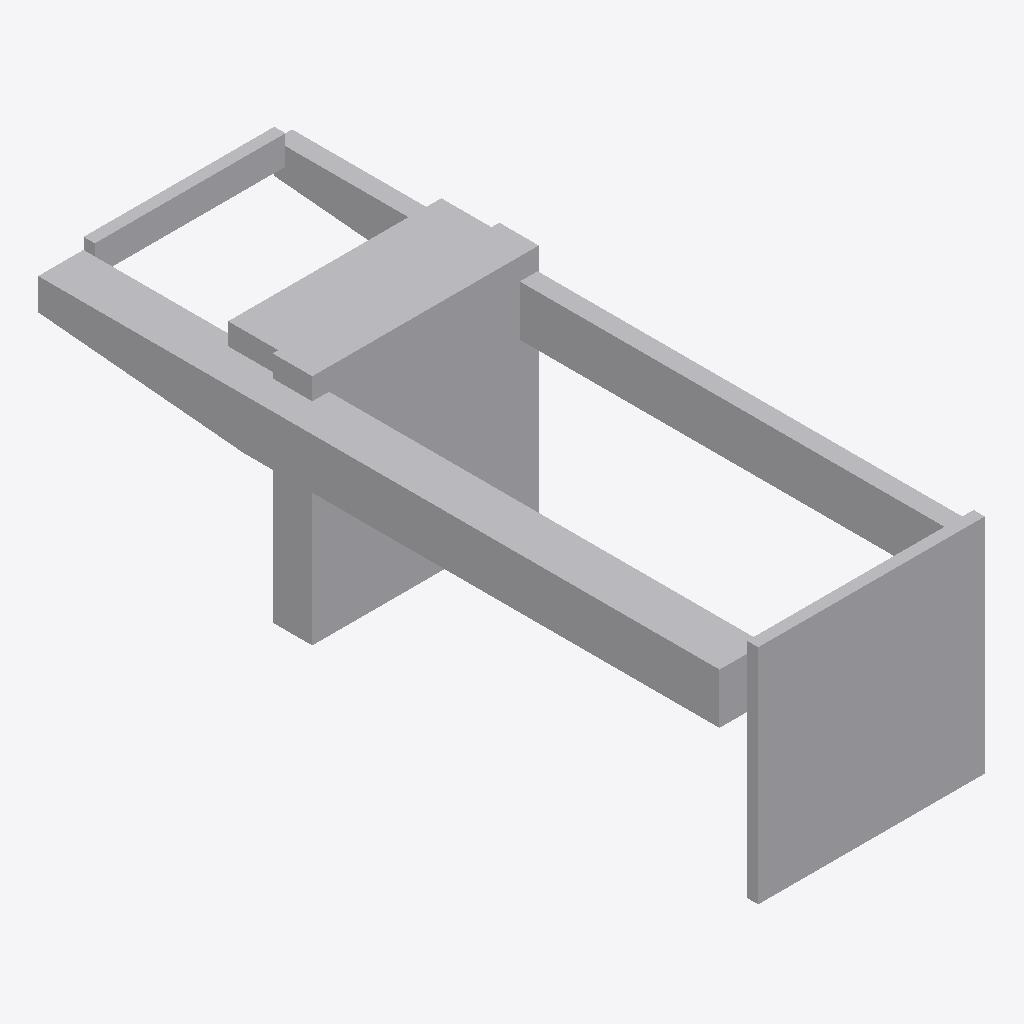
Isometric view of an IFC building model (IFC-SPF (STEP), schema IFC2X3, length unit metre), seen from the south-west, elements coloured by IFC class: 1 other element (light grey).
Extent 22.8 m × 61.8 m × 20.8 m (x, y, z). Elements (1): 1 IfcBuildingElementPart.

HEADER;
FILE_DESCRIPTION(('IFC 2x3 Building Model'),'2;1');
FILE_NAME('','',(''),(''),'','','');
FILE_SCHEMA(('IFC2X3'));
ENDSEC;
DATA;
#7=IFCPROJECT('0QAJIazNb6zRd4JbSiLEt5',$,'PortDeBarcelona','',$,$,$,(#14),#8);
#20=IFCSITE('2E3t2zk_T2JeegTA62FMSi',$,'PortDeBarcelona',$,$,#21,$,$,.ELEMENT.,(40,1,1,200000),(-105,-16,-58,-800000),0.0,'',$);
#458=IFCBUILDINGELEMENTPART('2Gj7q$xGf0uxdA08JZV$e0',$,'APBCN-POR-ELE-Transtainer_Tipo 1_LOD3','',$,#459,#464,$);
ENDSEC;
